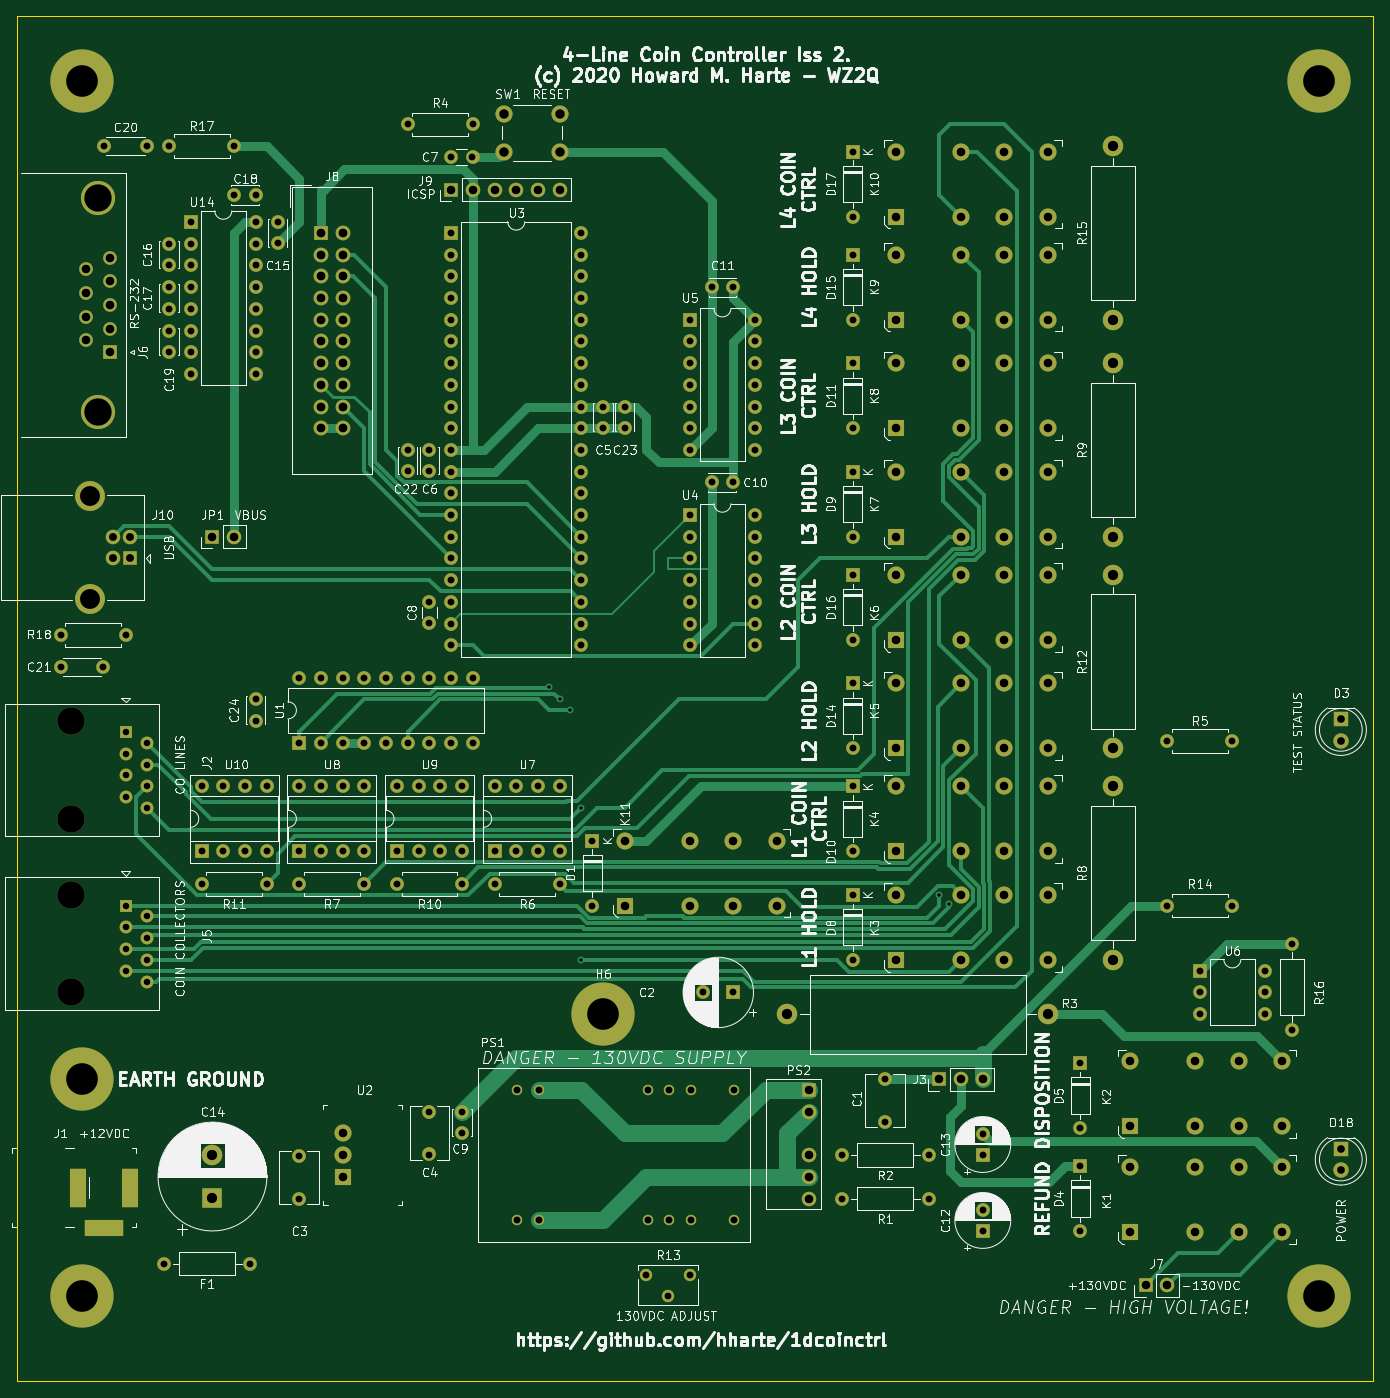
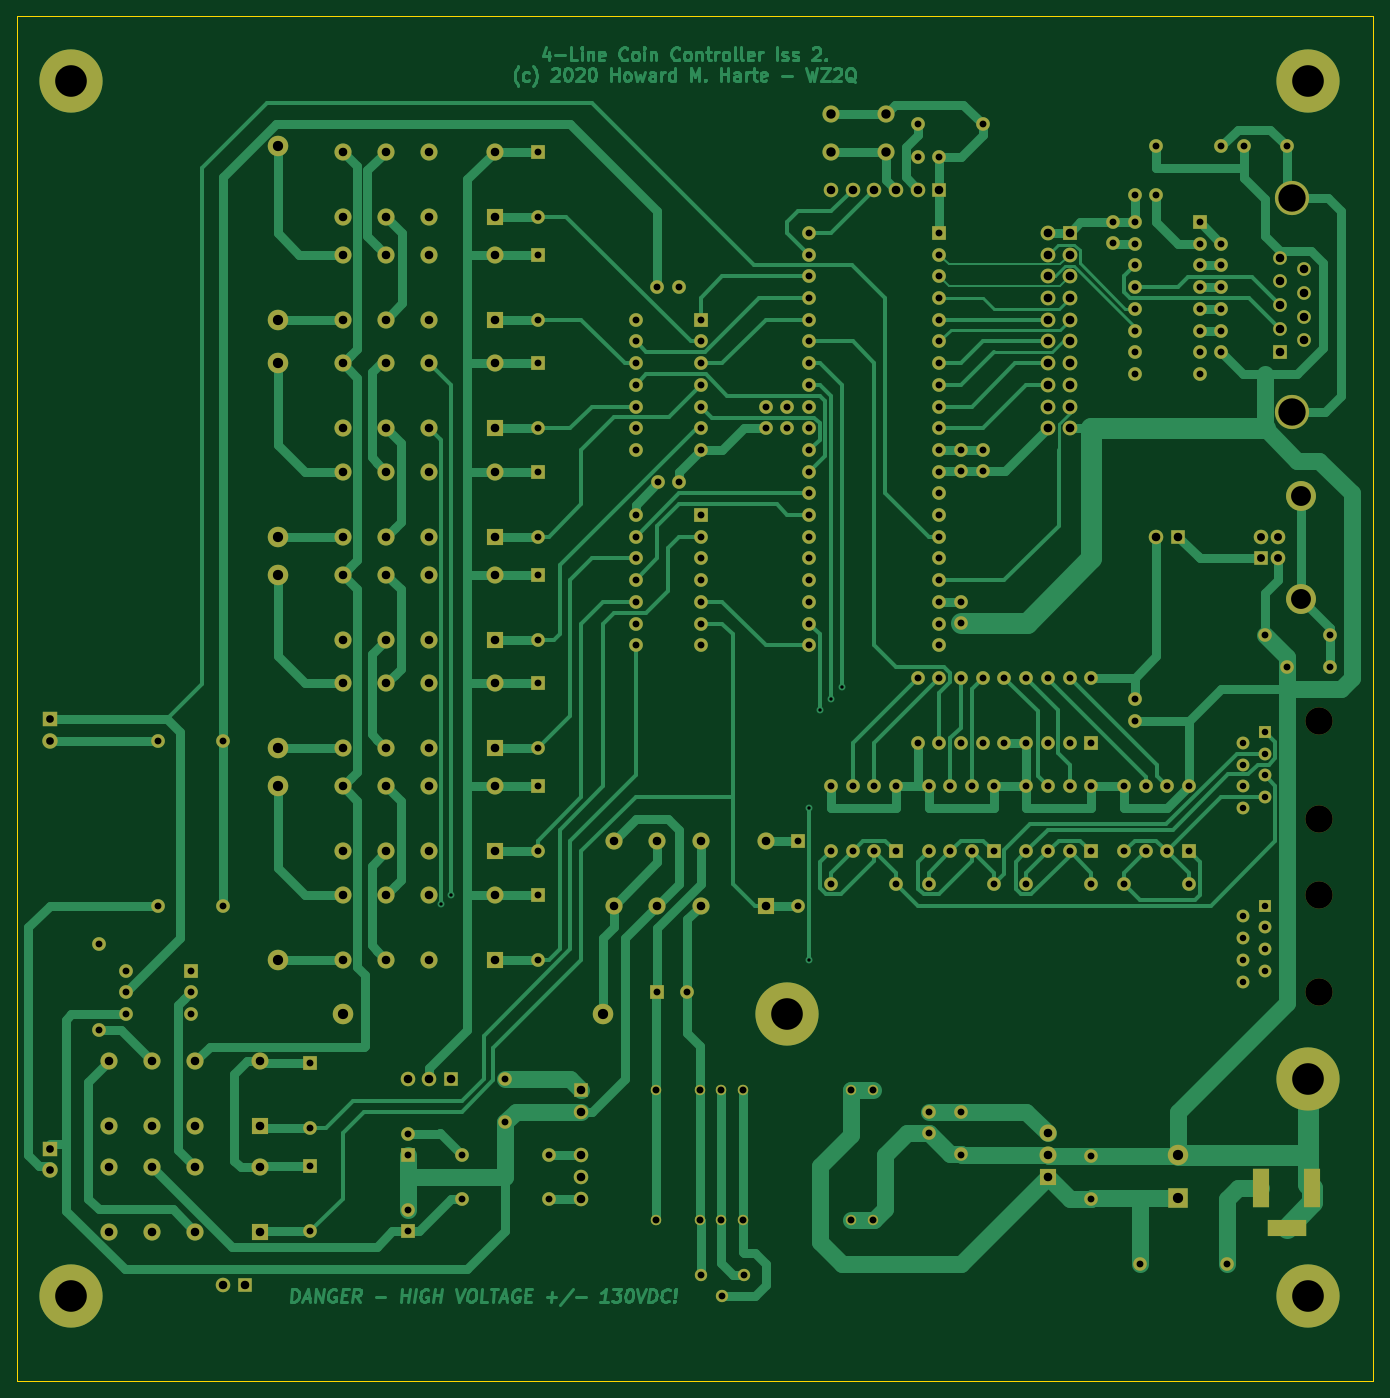
Circuit board: 11 layer files. Board 158.8 x 159.8 mm.
- bottom_copper: 1d_coinctrl_r2-B_Cu.gbr (68809 bytes)
- bottom_mask: 1d_coinctrl_r2-B_Mask.gbr (13103 bytes)
- paste: 1d_coinctrl_r2-B_Paste.gbr (501 bytes)
- bottom_silk: 1d_coinctrl_r2-B_Silkscreen.gbr (502 bytes)
- outline: 1d_coinctrl_r2-Edge_Cuts.gbr (737 bytes)
- top_copper: 1d_coinctrl_r2-F_Cu.gbr (44463 bytes)
- top_mask: 1d_coinctrl_r2-F_Mask.gbr (13103 bytes)
- paste: 1d_coinctrl_r2-F_Paste.gbr (501 bytes)
- top_silk: 1d_coinctrl_r2-F_Silkscreen.gbr (213997 bytes)
- drill: 1d_coinctrl_r2-NPTH.drl (403 bytes)
- drill: 1d_coinctrl_r2-PTH.drl (6357 bytes)

=== bottom_copper: 1d_coinctrl_r2-B_Cu.gbr (68809 bytes, source omitted) ===
=== bottom_mask: 1d_coinctrl_r2-B_Mask.gbr (13103 bytes, source omitted) ===
=== paste: 1d_coinctrl_r2-B_Paste.gbr ===
G04 #@! TF.GenerationSoftware,KiCad,Pcbnew,(6.0.5-0)*
G04 #@! TF.CreationDate,2022-08-06T12:04:31-07:00*
G04 #@! TF.ProjectId,1d_coinctrl_r2,31645f63-6f69-46e6-9374-726c5f72322e,rev?*
G04 #@! TF.SameCoordinates,Original*
G04 #@! TF.FileFunction,Paste,Bot*
G04 #@! TF.FilePolarity,Positive*
%FSLAX46Y46*%
G04 Gerber Fmt 4.6, Leading zero omitted, Abs format (unit mm)*
G04 Created by KiCad (PCBNEW (6.0.5-0)) date 2022-08-06 12:04:31*
%MOMM*%
%LPD*%
G01*
G04 APERTURE LIST*
G04 APERTURE END LIST*
M02*

=== bottom_silk: 1d_coinctrl_r2-B_Silkscreen.gbr ===
G04 #@! TF.GenerationSoftware,KiCad,Pcbnew,(6.0.5-0)*
G04 #@! TF.CreationDate,2022-08-06T12:04:31-07:00*
G04 #@! TF.ProjectId,1d_coinctrl_r2,31645f63-6f69-46e6-9374-726c5f72322e,rev?*
G04 #@! TF.SameCoordinates,Original*
G04 #@! TF.FileFunction,Legend,Bot*
G04 #@! TF.FilePolarity,Positive*
%FSLAX46Y46*%
G04 Gerber Fmt 4.6, Leading zero omitted, Abs format (unit mm)*
G04 Created by KiCad (PCBNEW (6.0.5-0)) date 2022-08-06 12:04:31*
%MOMM*%
%LPD*%
G01*
G04 APERTURE LIST*
G04 APERTURE END LIST*
M02*

=== outline: 1d_coinctrl_r2-Edge_Cuts.gbr ===
G04 #@! TF.GenerationSoftware,KiCad,Pcbnew,(5.1.6)-1*
G04 #@! TF.CreationDate,2020-06-24T19:29:31-07:00*
G04 #@! TF.ProjectId,1d_coinctrl_r2,31645f63-6f69-46e6-9374-726c5f72322e,rev?*
G04 #@! TF.SameCoordinates,Original*
G04 #@! TF.FileFunction,Profile,NP*
%FSLAX46Y46*%
G04 Gerber Fmt 4.6, Leading zero omitted, Abs format (unit mm)*
G04 Created by KiCad (PCBNEW (5.1.6)-1) date 2020-06-24 19:29:31*
%MOMM*%
%LPD*%
G01*
G04 APERTURE LIST*
G04 #@! TA.AperFunction,Profile*
%ADD10C,0.050000*%
G04 #@! TD*
G04 APERTURE END LIST*
D10*
X242570000Y-180086000D02*
X83820000Y-180086000D01*
X242570000Y-20320000D02*
X242570000Y-180086000D01*
X83820000Y-20320000D02*
X242570000Y-20320000D01*
X83820000Y-180086000D02*
X83820000Y-20320000D01*
M02*

=== top_copper: 1d_coinctrl_r2-F_Cu.gbr (44463 bytes, source omitted) ===
=== top_mask: 1d_coinctrl_r2-F_Mask.gbr (13103 bytes, source omitted) ===
=== paste: 1d_coinctrl_r2-F_Paste.gbr ===
G04 #@! TF.GenerationSoftware,KiCad,Pcbnew,(6.0.5-0)*
G04 #@! TF.CreationDate,2022-08-06T12:04:31-07:00*
G04 #@! TF.ProjectId,1d_coinctrl_r2,31645f63-6f69-46e6-9374-726c5f72322e,rev?*
G04 #@! TF.SameCoordinates,Original*
G04 #@! TF.FileFunction,Paste,Top*
G04 #@! TF.FilePolarity,Positive*
%FSLAX46Y46*%
G04 Gerber Fmt 4.6, Leading zero omitted, Abs format (unit mm)*
G04 Created by KiCad (PCBNEW (6.0.5-0)) date 2022-08-06 12:04:31*
%MOMM*%
%LPD*%
G01*
G04 APERTURE LIST*
G04 APERTURE END LIST*
M02*

=== top_silk: 1d_coinctrl_r2-F_Silkscreen.gbr (213997 bytes, source omitted) ===
=== drill: 1d_coinctrl_r2-NPTH.drl ===
M48
; DRILL file {KiCad (6.0.5-0)} date Saturday, August 06, 2022 at 12:04:22 PM
; FORMAT={-:-/ absolute / inch / decimal}
; #@! TF.CreationDate,2022-08-06T12:04:22-07:00
; #@! TF.GenerationSoftware,Kicad,Pcbnew,(6.0.5-0)
; #@! TF.FileFunction,NonPlated,1,2,NPTH
FMAT,2
INCH
; #@! TA.AperFunction,NonPlated,NPTH,ComponentDrill
T1C0.1260
%
G90
G05
T1
X3.55Y-4.05
X3.55Y-4.5
X3.55Y-4.85
X3.55Y-5.3
T0
M30

=== drill: 1d_coinctrl_r2-PTH.drl (6357 bytes, source omitted) ===
